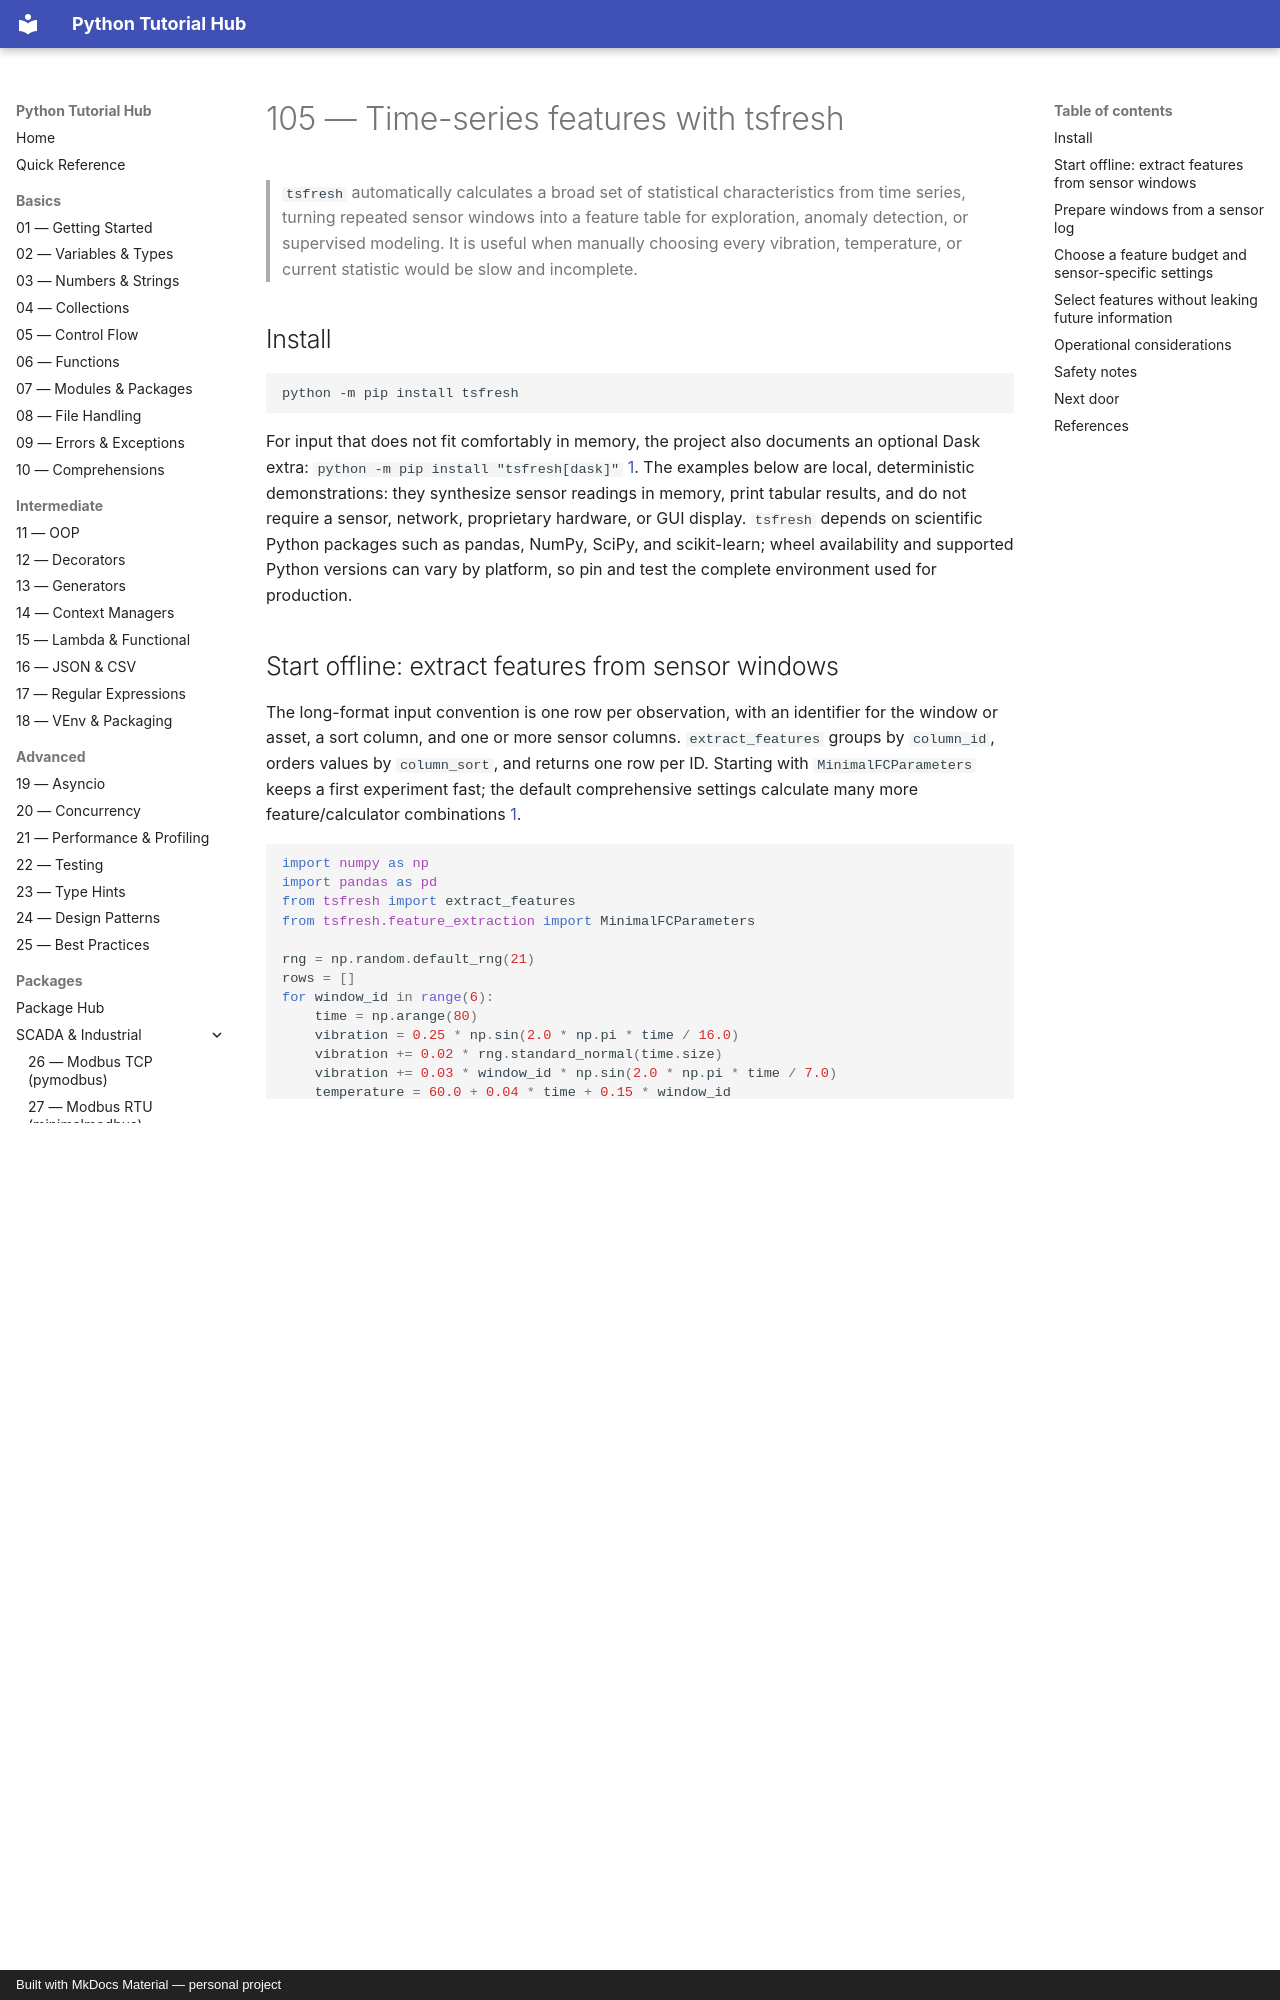

repository: mcashpersonal-ux/Python · page: packages/123-tsfresh/index.html · generator: mkdocs · copyright: Built with MkDocs Material — personal project

# 105 — Time-series features with tsfresh

> `tsfresh` automatically calculates a broad set of statistical characteristics from time series, turning repeated sensor windows into a feature table for exploration, anomaly detection, or supervised modeling. It is useful when manually choosing every vibration, temperature, or current statistic would be slow and incomplete.

## Install

```bash
python -m pip install tsfresh
```

For input that does not fit comfortably in memory, the project also documents an optional Dask extra: `python -m pip install "tsfresh[dask]"` [1]. The examples below are local, deterministic demonstrations: they synthesize sensor readings in memory, print tabular results, and do not require a sensor, network, proprietary hardware, or GUI display. `tsfresh` depends on scientific Python packages such as pandas, NumPy, SciPy, and scikit-learn; wheel availability and supported Python versions can vary by platform, so pin and test the complete environment used for production.

## Start offline: extract features from sensor windows

The long-format input convention is one row per observation, with an identifier for the window or asset, a sort column, and one or more sensor columns. `extract_features` groups by `column_id`, orders values by `column_sort`, and returns one row per ID. Starting with `MinimalFCParameters` keeps a first experiment fast; the default comprehensive settings calculate many more feature/calculator combinations [1] [2].

```python
import numpy as np
import pandas as pd
from tsfresh import extract_features
from tsfresh.feature_extraction import MinimalFCParameters

rng = np.random.default_rng(21)
rows = []
for window_id in range(6):
    time = np.arange(80)
    vibration = 0.25 * np.sin(2.0 * np.pi * time / 16.0)
    vibration += 0.02 * rng.standard_normal(time.size)
    vibration += 0.03 * window_id * np.sin(2.0 * np.pi * time / 7.0)
    temperature = 60.0 + 0.04 * time + 0.15 * window_id
    temperature += 0.08 * rng.standard_normal(time.size)
    rows.extend(
        {
            "window_id": window_id,
            "sample": int(sample),
            "vibration": float(vibration[sample]),
            "temperature": float(temperature[sample]),
        }
        for sample in range(time.size)
    )

readings = pd.DataFrame(rows)
features = extract_features(
    readings,
    column_id="window_id",
    column_sort="sample",
    default_fc_parameters=MinimalFCParameters(),
    n_jobs=0,
)

print("input shape:", readings.shape)
print("feature shape:", features.shape)
print(features.filter(like="vibration__").head(2).to_string())
```

The resulting columns encode the sensor kind and calculator, for example `vibration__mean` or `temperature__standard_deviation`. Keep the feature table's index aligned with labels and metadata; it represents the `window_id` values rather than individual samples. A calculation can produce `NaN` when a statistic is undefined for a short or constant series. Inspect missingness and use the documented `impute` helper or an explicitly fitted preprocessing policy before passing features to a model [1].
